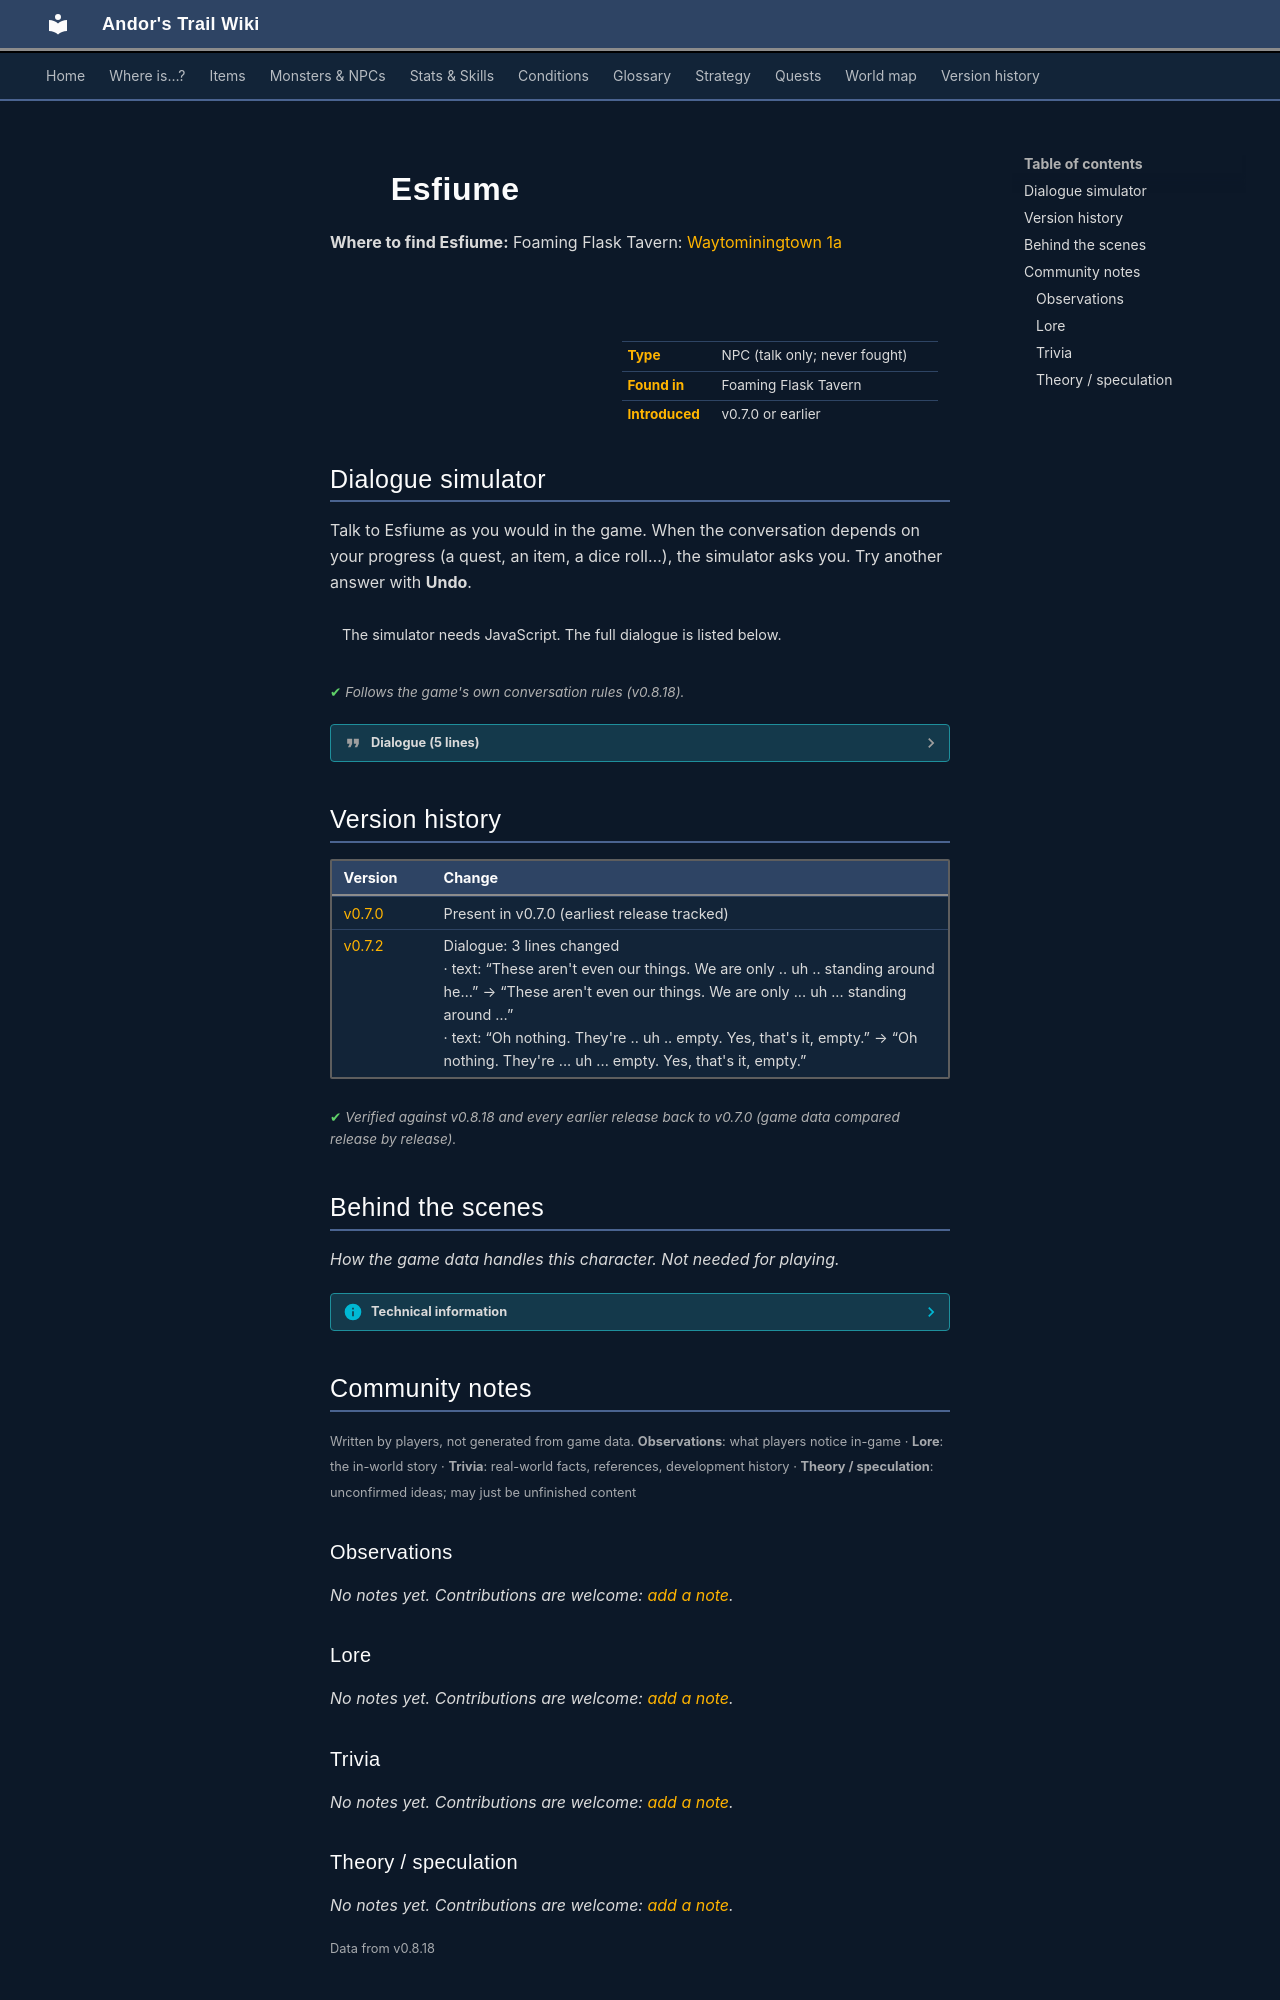

repository: asdfghjkl628/Andor-s-Trail-Wikiiii · page: monsters/esfiume/index.html · generator: mkdocs

---
description: "Esfiume is a non-player character (NPC) in Andor's Trail, found in Foaming Flask Tavern."
---

# ![](../assets/icons/monsters/monsters_ld1_125.png){ .sprite } Esfiume

**Where to find Esfiume:** Foaming Flask Tavern: [Waytominingtown 1a](../maps/waytominingtown1a.md#pin-npc-esfiume)

<div class="infobox" markdown>

<p class="ib-img"><img class="sprite" src="../../assets/icons/monsters/monsters_ld1_125.png" alt=""></p>

| | |
|---|---|
| **Type** | NPC (talk only; never fought) |
| **Found in** | Foaming Flask Tavern |
| **Introduced** | v0.7.0 or earlier |

</div>

## Dialogue simulator

Talk to Esfiume as you would in the game. When the conversation depends on your progress (a quest, an item, a dice roll…), the simulator asks you. Try another answer with **Undo**.

<div class="dlg-sim" data-src="../../assets/dialogue/esfiume0.json" data-npc="Esfiume" markdown="0"><noscript>The simulator needs JavaScript. The full dialogue is listed below.</noscript></div>

<p class="verified">Follows the game's own conversation rules (v0.8.18).</p>

??? quote "Dialogue (5 lines)"

    *Exactly as in the game files. Each line appears once; links jump to where a choice leads.*

    <span id="d-esfiume0"></span>**`esfiume0`** Esfiume: “Hey! Whatever you saw us doing here, we're completely innocent.”

    - Next → [esfiume1](#d-esfiume1)

    <span id="d-esfiume1"></span>**`esfiume1`** Esfiume: “These aren't even our things. We are only ... uh ... standing around here.”

    - “I didn't see anything.” → [esfiume2](#d-esfiume2)
    - “What do you do around here?” → [esfiume3](#d-esfiume3)

    <span id="d-esfiume2"></span>**`esfiume2`** Esfiume: “That's right you didn't.”

    - “What do you do around here?” → [esfiume3](#d-esfiume3)

    <span id="d-esfiume3"></span>**`esfiume3`** Esfiume: “Oh, we ... um ... stay here. Completely legit. Not at all doing anything that's not allowed.”

    - “What's in those crates back there?” → [esfiume4](#d-esfiume4)

    <span id="d-esfiume4"></span>**`esfiume4`** Esfiume: “Oh nothing. They're ... uh ... empty. Yes, that's it, empty.”

    - “Right. I had better leave.” → *conversation ends*



## Version history

| Version | Change |
|---|---|
| [v0.7.0](../versions/0.7.0.md) | Present in v0.7.0 (earliest release tracked) |
| [v0.7.2](../versions/0.7.2.md) | Dialogue: 3 lines changed<br>· text: “These aren't even our things. We are only .. uh .. standing around he…” → “These aren't even our things. We are only ... uh ... standing around …”<br>· text: “Oh nothing. They're .. uh .. empty. Yes, that's it, empty.” → “Oh nothing. They're ... uh ... empty. Yes, that's it, empty.” |

<p class="verified">Verified against v0.8.18 and every earlier release back to v0.7.0 (game data compared release by release).</p>


## Behind the scenes

*How the game data handles this character. Not needed for playing.*

??? info "Technical information"

    | | |
    |---|---|
    | Entry ID | `esfiume` |
    | Type (wiki) | NPC |
    | Spawn group | `esfiume` |
    | Loot table | – |
    | Conversation | `esfiume0` |
    | Faction | – |
    | Movement | – |
    | Icon | `monsters_ld1:125` |
    | Defined in | `res/raw/monsterlist_v070_npcs.json` |

    Raw data:

    ```json
    {
     "id": "esfiume",
     "name": "Esfiume",
     "iconID": "monsters_ld1:125",
     "phraseID": "esfiume0"
    }
    ```


## Community notes

<small>Written by players, not generated from game data. **Observations**: what players notice in-game · **Lore**: the in-world story · **Trivia**: real-world facts, references, development history · **Theory / speculation**: unconfirmed ideas; may just be unfinished content</small>

### Observations

*No notes yet. Contributions are welcome: [add a note](https://github.com/asdfghjkl628/Andor-s-Trail-Wikiiii/new/main/notes/monsters?filename=esfiume.md&value=%23%23%20Observations%0A%0A%3C%21--%20what%20players%20notice%20in-game%20--%3E%0A%0A%23%23%20Lore%0A%0A%3C%21--%20the%20in-world%20story%20--%3E%0A%0A%23%23%20Trivia%0A%0A%3C%21--%20real-world%20facts%2C%20references%2C%20development%20history%20--%3E%0A%0A%23%23%20Theory%20/%20speculation%0A%0A%3C%21--%20unconfirmed%20ideas%3B%20may%20just%20be%20unfinished%20content%20--%3E%0A).*

### Lore

*No notes yet. Contributions are welcome: [add a note](https://github.com/asdfghjkl628/Andor-s-Trail-Wikiiii/new/main/notes/monsters?filename=esfiume.md&value=%23%23%20Observations%0A%0A%3C%21--%20what%20players%20notice%20in-game%20--%3E%0A%0A%23%23%20Lore%0A%0A%3C%21--%20the%20in-world%20story%20--%3E%0A%0A%23%23%20Trivia%0A%0A%3C%21--%20real-world%20facts%2C%20references%2C%20development%20history%20--%3E%0A%0A%23%23%20Theory%20/%20speculation%0A%0A%3C%21--%20unconfirmed%20ideas%3B%20may%20just%20be%20unfinished%20content%20--%3E%0A).*

### Trivia

*No notes yet. Contributions are welcome: [add a note](https://github.com/asdfghjkl628/Andor-s-Trail-Wikiiii/new/main/notes/monsters?filename=esfiume.md&value=%23%23%20Observations%0A%0A%3C%21--%20what%20players%20notice%20in-game%20--%3E%0A%0A%23%23%20Lore%0A%0A%3C%21--%20the%20in-world%20story%20--%3E%0A%0A%23%23%20Trivia%0A%0A%3C%21--%20real-world%20facts%2C%20references%2C%20development%20history%20--%3E%0A%0A%23%23%20Theory%20/%20speculation%0A%0A%3C%21--%20unconfirmed%20ideas%3B%20may%20just%20be%20unfinished%20content%20--%3E%0A).*
